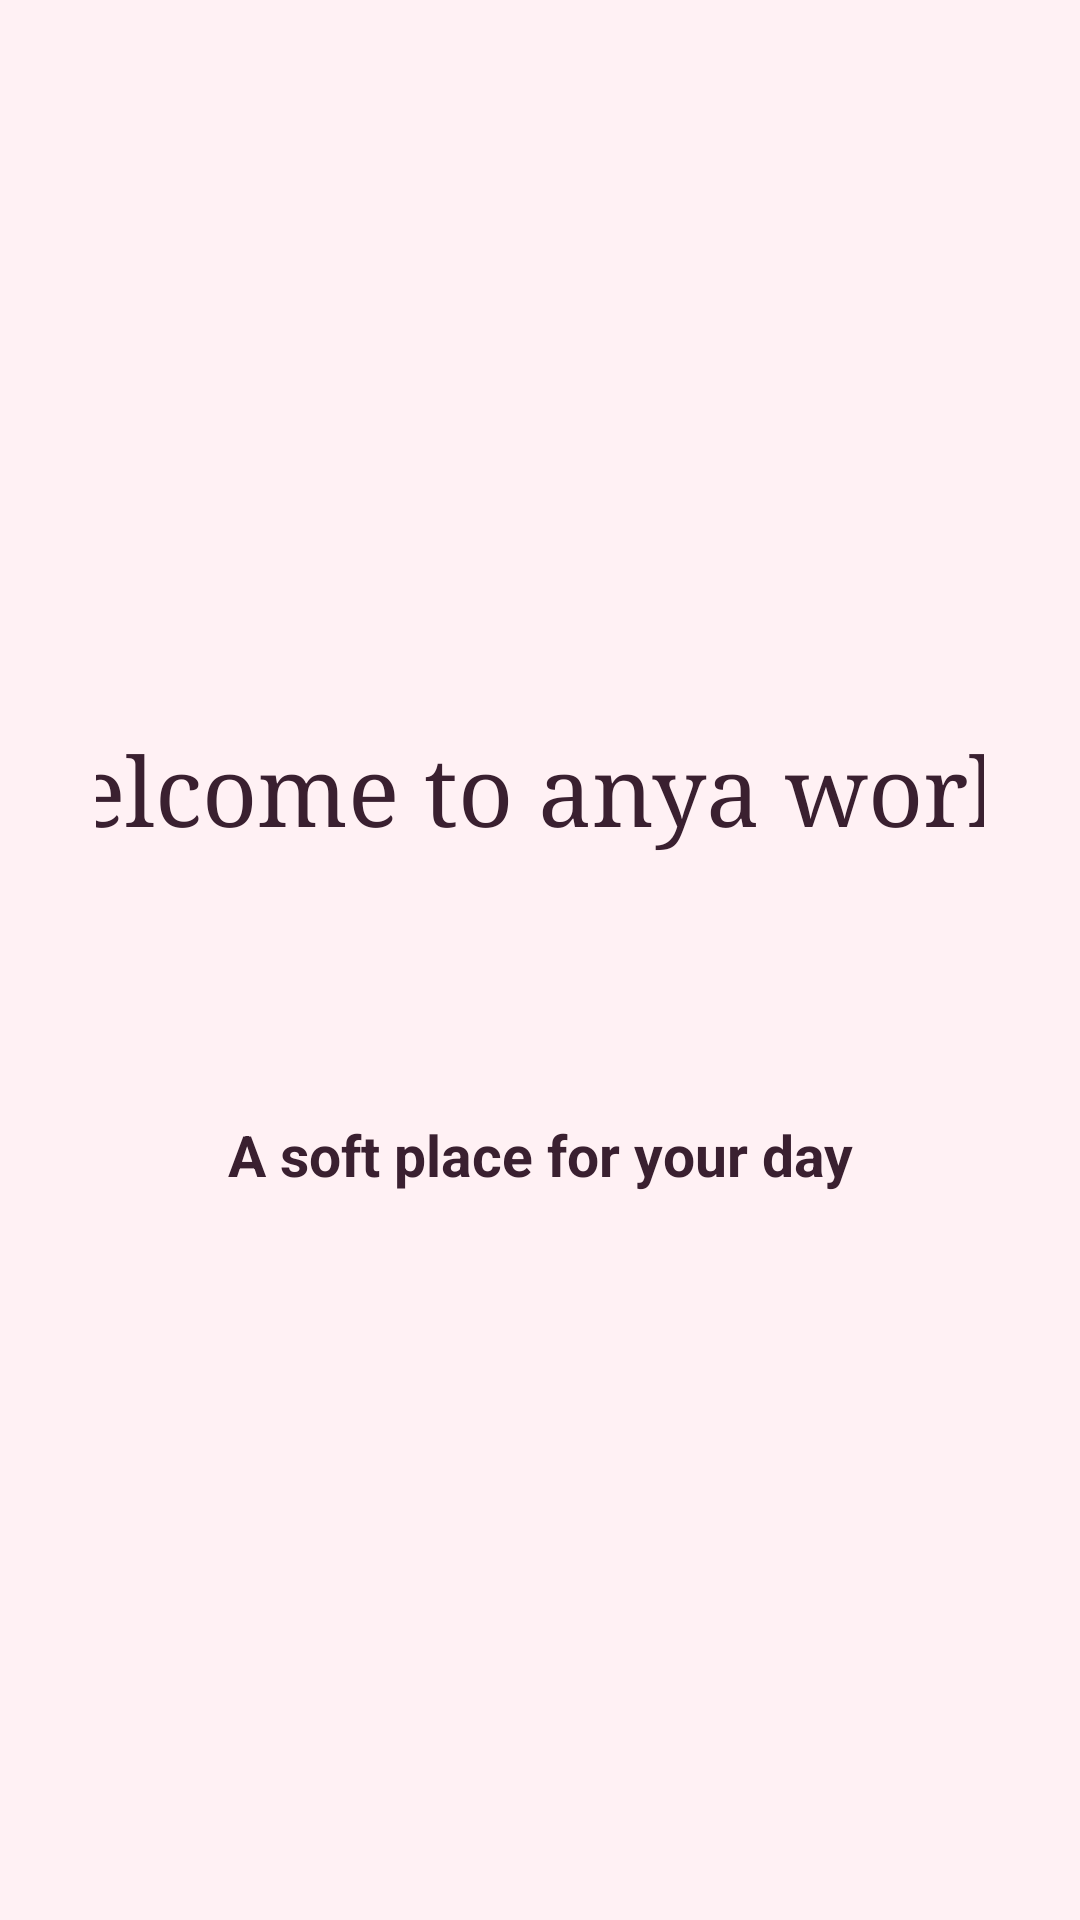

The Android layout XML behind this screen, and the referenced resources:
<!-- AndroidManifest.xml: activity theme Theme.FirstApplication -->
<!-- res/layout/activity_home.xml -->
<?xml version="1.0" encoding="utf-8"?>
<LinearLayout xmlns:android="http://schemas.android.com/apk/res/android"
    android:layout_width="match_parent"
    android:layout_height="match_parent"
    android:background="@drawable/anyabackground"
    android:gravity="center"
    android:orientation="vertical"
    android:padding="32dp"

    >


    <TextView
        android:layout_width="366dp"
        android:layout_height="89dp"
        android:layout_marginTop="4dp"
        android:fontFamily="serif"
        android:includeFontPadding="false"
        android:text="welcome to anya world"
        android:textColor="@color/plum"
        android:textSize="32sp" />

    <View
        android:layout_width="36dp"
        android:layout_height="3dp"
        android:layout_marginTop="18dp"
        android:background="@drawable/splash_accent" />

    <TextView
        android:layout_width="wrap_content"
        android:layout_height="wrap_content"
        android:layout_marginTop="16dp"
        android:gravity="center"
        android:text="@string/splash_tagline"
        android:textColor="@color/plum"
        android:textSize="19sp"
        android:textStyle="bold"/>

</LinearLayout>
<!-- resources referenced by this layout -->
<resources>
  <color name="plum">#FF3A2030</color>
  <string name="splash_tagline">A soft place for your day</string>
  <style name="Theme.FirstApplication" parent="android:Theme.Material.Light.NoActionBar">
          <item name="android:colorPrimary">@color/rose</item>
          <item name="android:colorPrimaryDark">@color/rose_dark</item>
          <item name="android:colorAccent">@color/rose</item>
          <item name="android:statusBarColor">@color/blush</item>
          <item name="android:navigationBarColor">@color/blush</item>
          <item name="android:windowBackground">@color/blush</item>
          <item name="android:windowLightStatusBar">true</item>
          <item name="android:textColorPrimary">@color/plum</item>
      </style>
  <color name="rose">#FFE75480</color>
  <color name="rose_dark">#FFC73B68</color>
  <color name="blush">#FFFFF1F4</color>
</resources>
